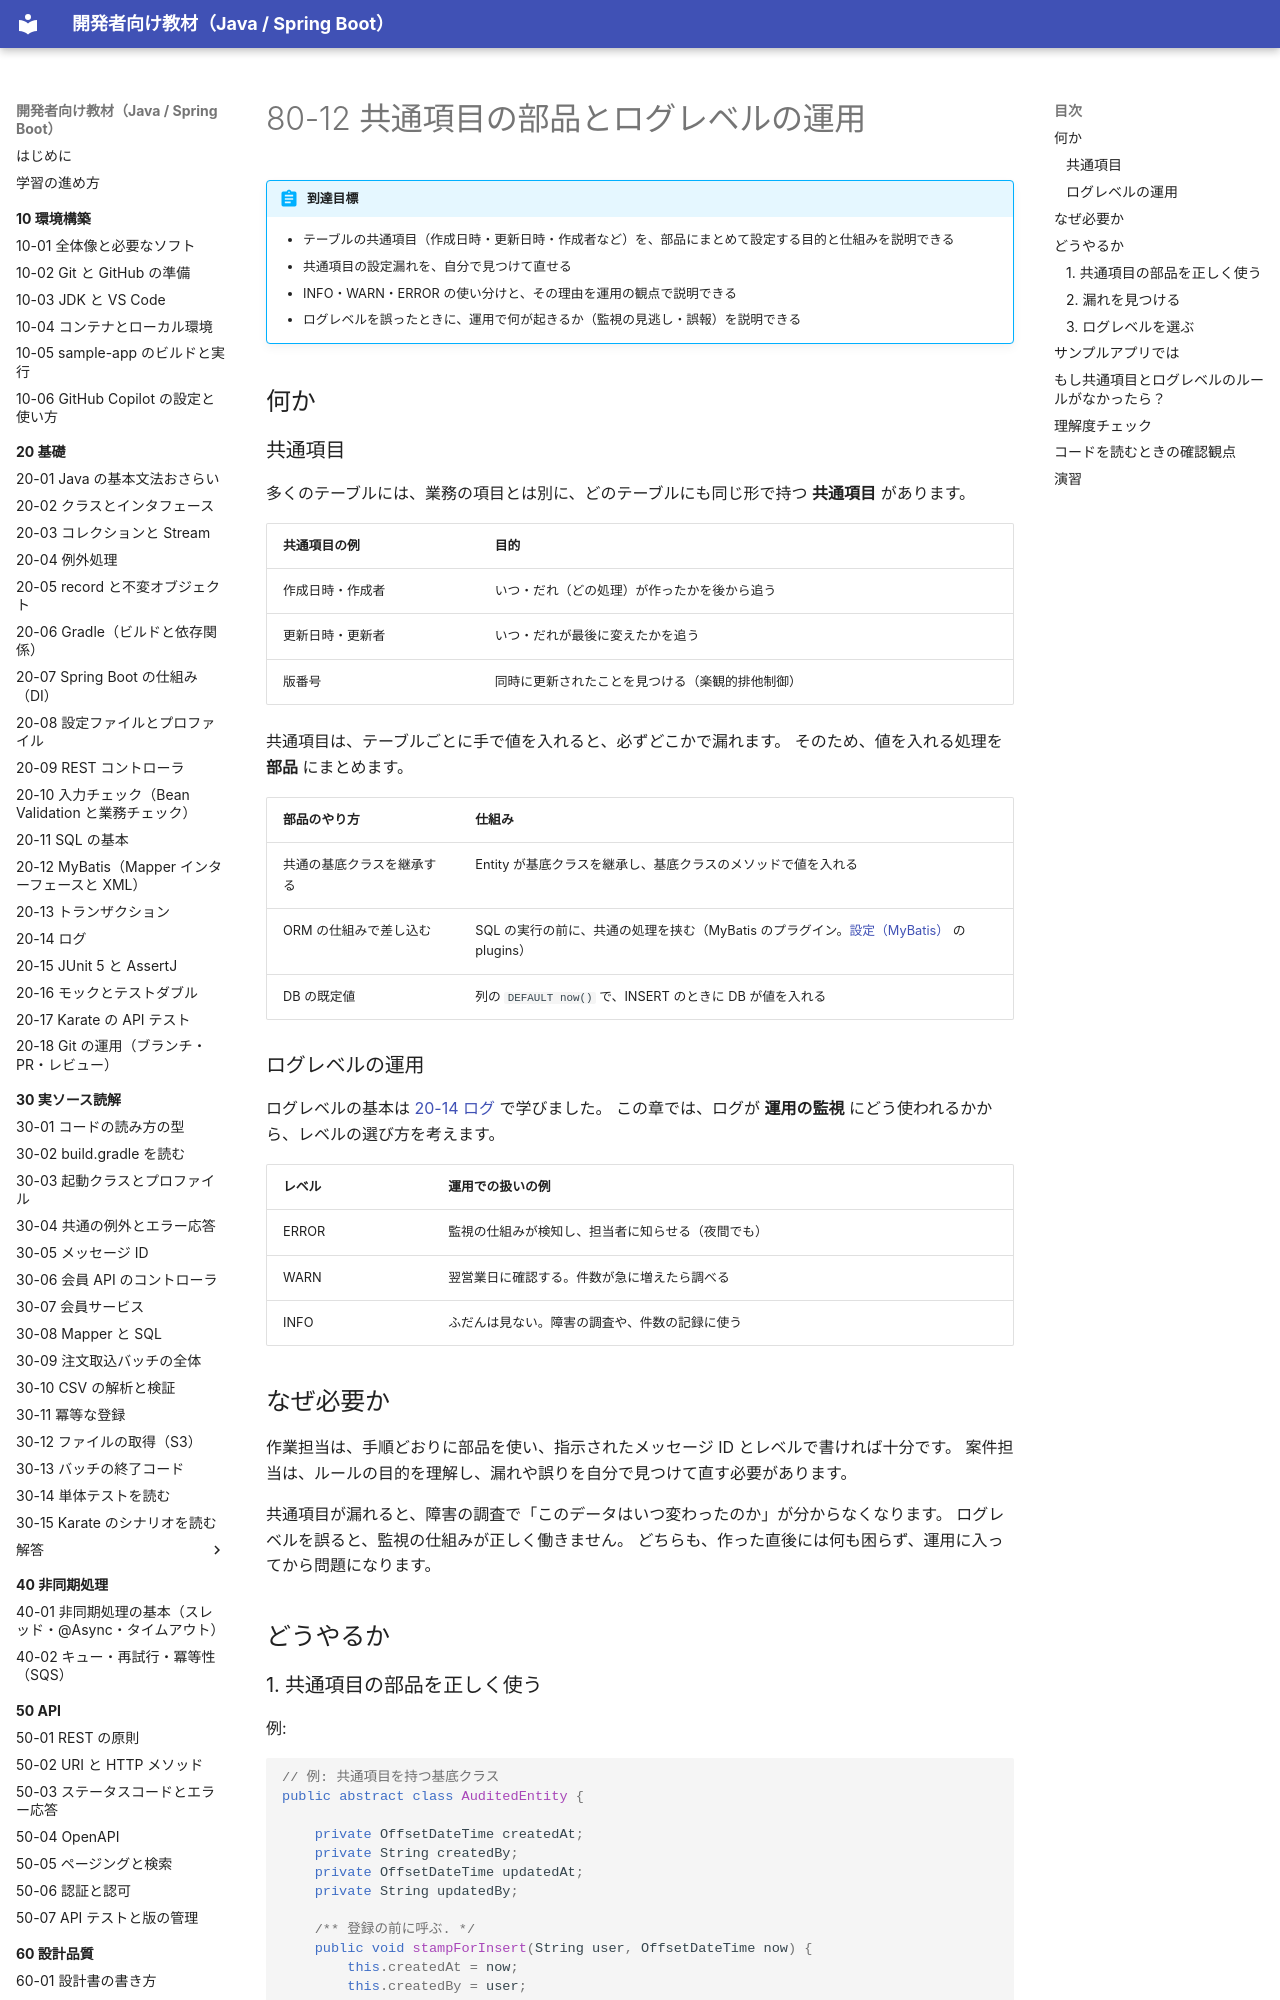

repository: shoyo-maya-bot/learning-materials · page: 80-case-owner/80-12-common-columns-logging/index.html · generator: mkdocs

# 80-12 共通項目の部品とログレベルの運用

!!! abstract "到達目標"
    - テーブルの共通項目（作成日時・更新日時・作成者など）を、部品にまとめて設定する目的と仕組みを説明できる
    - 共通項目の設定漏れを、自分で見つけて直せる
    - INFO・WARN・ERROR の使い分けと、その理由を運用の観点で説明できる
    - ログレベルを誤ったときに、運用で何が起きるか（監視の見逃し・誤報）を説明できる

## 何か

### 共通項目

多くのテーブルには、業務の項目とは別に、どのテーブルにも同じ形で持つ **共通項目** があります。

| 共通項目の例 | 目的 |
|---|---|
| 作成日時・作成者 | いつ・だれ（どの処理）が作ったかを後から追う |
| 更新日時・更新者 | いつ・だれが最後に変えたかを追う |
| 版番号 | 同時に更新されたことを見つける（楽観的排他制御） |

共通項目は、テーブルごとに手で値を入れると、必ずどこかで漏れます。
そのため、値を入れる処理を **部品** にまとめます。

| 部品のやり方 | 仕組み |
|---|---|
| 共通の基底クラスを継承する | Entity が基底クラスを継承し、基底クラスのメソッドで値を入れる |
| ORM の仕組みで差し込む | SQL の実行の前に、共通の処理を挟む（MyBatis のプラグイン。[設定（MyBatis）](https://mybatis.org/mybatis-3/ja/configuration.html) の plugins） |
| DB の既定値 | 列の `DEFAULT now()` で、INSERT のときに DB が値を入れる |

### ログレベルの運用

ログレベルの基本は [20-14 ログ](../20-basics/20-14-logging.md) で学びました。
この章では、ログが **運用の監視** にどう使われるかから、レベルの選び方を考えます。

| レベル | 運用での扱いの例 |
|---|---|
| ERROR | 監視の仕組みが検知し、担当者に知らせる（夜間でも） |
| WARN | 翌営業日に確認する。件数が急に増えたら調べる |
| INFO | ふだんは見ない。障害の調査や、件数の記録に使う |

## なぜ必要か

作業担当は、手順どおりに部品を使い、指示されたメッセージ ID とレベルで書ければ十分です。
案件担当は、ルールの目的を理解し、漏れや誤りを自分で見つけて直す必要があります。

共通項目が漏れると、障害の調査で「このデータはいつ変わったのか」が分からなくなります。
ログレベルを誤ると、監視の仕組みが正しく働きません。
どちらも、作った直後には何も困らず、運用に入ってから問題になります。

## どうやるか

### 1. 共通項目の部品を正しく使う

例:

```java
// 例: 共通項目を持つ基底クラス
public abstract class AuditedEntity {

    private OffsetDateTime createdAt;
    private String createdBy;
    private OffsetDateTime updatedAt;
    private String updatedBy;

    /** 登録の前に呼ぶ. */
    public void stampForInsert(String user, OffsetDateTime now) {
        this.createdAt = now;
        this.createdBy = user;
        this.updatedAt = now;
        this.updatedBy = user;
    }

    /** 更新の前に呼ぶ. */
    public void stampForUpdate(String user, OffsetDateTime now) {
        this.updatedAt = now;
        this.updatedBy = user;
    }
}
```
